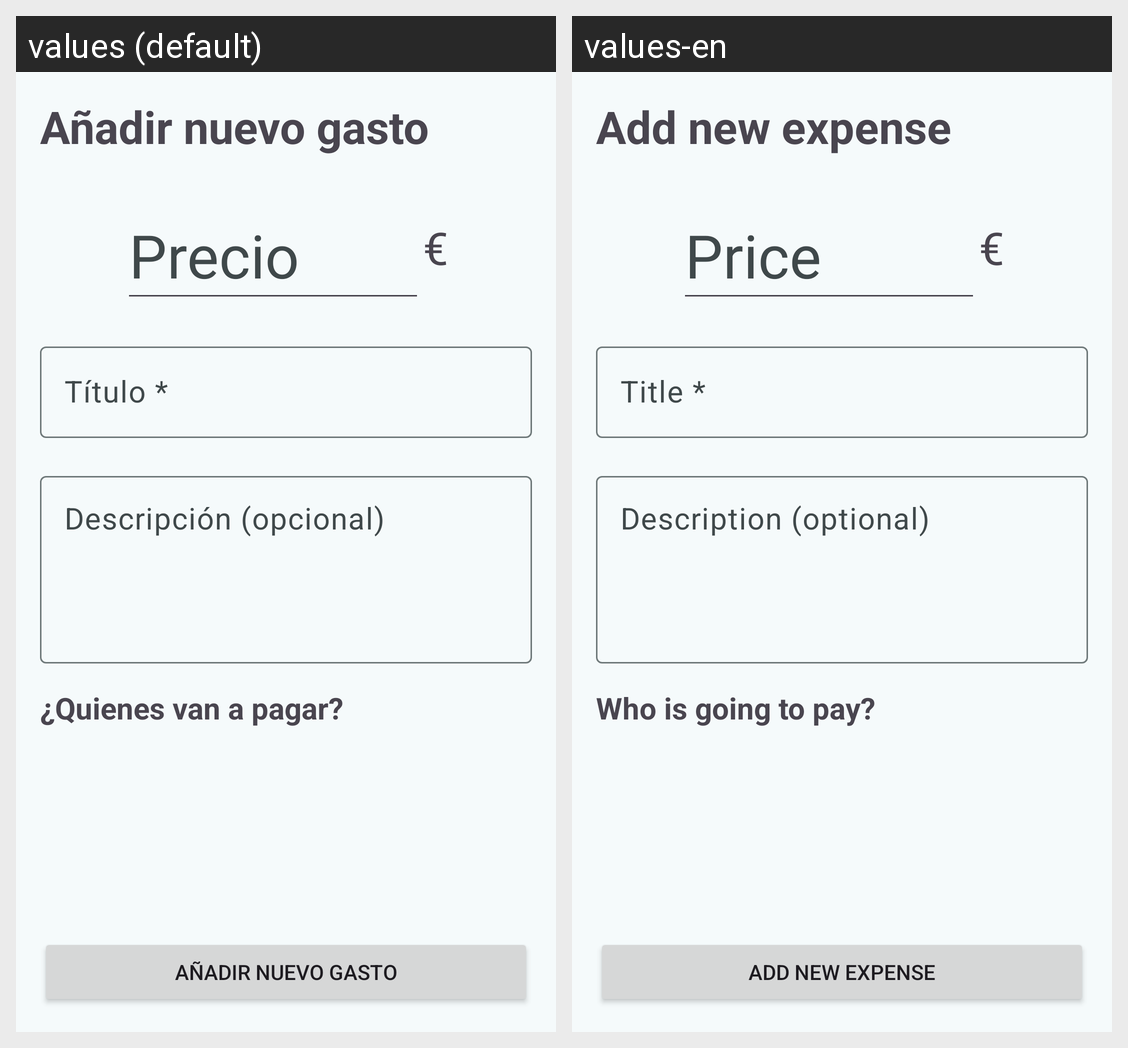

The same Android screen rendered under two of its app's locales, left to right. List the strings drawn on it with the default value and each locale's translation.
Android screen res/layout/activity_nuevo_gasto.xml rendered under 2 locales, left to right: values (default), values-en. Device: Nexus 5 (rendered at 1080×1920; each locale shown at half size, 540×960, under a caption strip naming it); theme Theme.ArmoniaBills.
Strings drawn on this screen, with the default value and each locale's value (text and hints the layout hard-codes, and strings that could not be matched under every locale, appear in the picture but are not listed):

tv_aniadir_gasto
  values: Añadir nuevo gasto
  values-en: Add new expense

hint_et_precio
  values: Precio
  values-en: Price

euro
  values: €
  values-en: €

hint_et_titulo_gasto
  values: Título *
  values-en: Title *

hint_et_descripcion
  values: Descripción (opcional)
  values-en: Description (optional)

tv_participantes_gasto
  values: ¿Quienes van a pagar?
  values-en: Who is going to pay?
